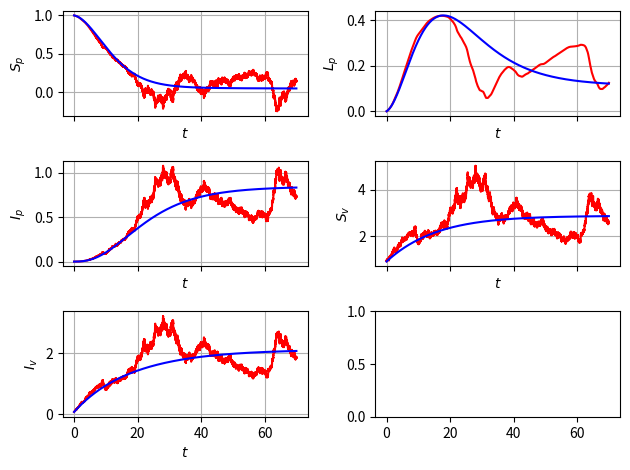

Here is the Python script that generated this plot:
import numpy as np
from scipy.integrate import odeint
import matplotlib.pyplot as plt

'''This file compute the Euler-Maruyama method of tomato system:
We use to solve the SDE system taking the stochastic differential in the parameter 
r_i^tilde dt=r_i dt + sigma_i dB_t
gamma^tilde dt=gamma dt +sigma_v dB_t.
'''
########################################################################################################################

num_sims = 5
########################################################################################################################
def brownian_path_sampler(step_size,number_max_of_steps):
    normal_sampler = np.sqrt(step_size)*np.random.randn(number_max_of_steps)
    w_t = np.zeros(number_max_of_steps+1)
    w_t[1:] = np.cumsum(normal_sampler)

    return (normal_sampler,w_t)
########################################################################################################################
T = 70
N = 2 ** 16
dt = T/N

y_init = np.array([0.998999, 0.001, 0.000001, 0.92, 0.08])

beta_p = 0.1
r_l = 0.01
sigma_i = 0.1
sigma_v = 0.1
r_i = 0.01
b = 0.075
beta_v = 0.003
gamma = 0.06
theta = 0.4
mu = 0.3
R_0 = np.sqrt(beta_v * mu * b * beta_p / (r_l * r_l * ( r_i + b) * gamma))
########################################################################################################################
def F_func(y, t):
    s_p = y[0]
    l_p = y[1]
    i_p = y[2]
    s_v = y[3]
    i_v = y[4]

    s_p_prime_d = -beta_p * s_p * i_v + r_l * l_p + r_i * i_p
    l_p_prime_d = beta_p * s_p * i_v - b * l_p - r_l * l_p
    i_p_prime_d = b * l_p - r_i * i_p
    s_v_prime_d = - beta_v * s_v * i_p - gamma * s_v + (1 - theta) * mu
    i_v_prime_d = beta_v * s_v * i_p - gamma * i_v + theta * mu
    rhs_d_np_array = np.array([s_p_prime_d, l_p_prime_d, i_p_prime_d, s_v_prime_d, i_v_prime_d])
    return (rhs_d_np_array)

########################################################################################################################
def G_func(y, t):
    s_p = y[0]
    l_p = y[1]
    i_p = y[2]
    s_v = y[3]
    i_v = y[4]

    s_p_prime_s = sigma_i * i_p
    l_p_prime_s = 0
    i_p_prime_s = -sigma_i * i_p
    s_v_prime_s = -sigma_v * s_v
    i_v_prime_s = -sigma_v * i_v
    rhs_s_np_array = np.array([s_p_prime_s, l_p_prime_s, i_p_prime_s, s_v_prime_s, i_v_prime_s])
    return (rhs_s_np_array)
########################################################################################################################

dB,B_t = brownian_path_sampler(dt,N) #generating the path

ts = np.arange(0, T, dt)
ys = np.zeros((5,N))

ys[:,0] = y_init

for _ in range(num_sims):

    for i in range(1, ts.size):
        t = (i-1) * dt
        y = ys[:,i-1]
        ys[:,i] = y + F_func(y, t) * dt + G_func(y, t) * dB[i-1]
    #plt.plot(ts, ys[2,:],color = 'r', label="Stochastic Solution")
########################################################################################################################
######################################### DETERMINISTIC SOLUTION #######################################################
def rhs(y, t_zero):
    s_p = y[0]
    l_p = y[1]
    i_p = y[2]
    s_v = y[3]
    i_v = y[4]

    s_p_prime = r_l * l_p + r_i * i_p - beta_p * s_p * i_v
    l_p_prime = beta_p * s_p * i_v - b * l_p - r_l * l_p
    i_p_prime = b * l_p - r_i * i_p
    s_v_prime = - beta_v * s_v * i_p - gamma * s_v + (1 - theta) * mu
    i_v_prime = beta_v * s_v * i_p - gamma * i_v + theta * mu
    rhs_np_array = np.array([s_p_prime, l_p_prime, i_p_prime, s_v_prime, i_v_prime])
    return (rhs_np_array)
y_zero = np.array([0.998999, 0.001, 0.000001, 0.92, 0.08])
t = np.linspace(0, T, N)
sol = odeint(rhs, y_zero, t)
########################################################################################################################
########################################################################################################################
fig, axs = plt.subplots(3, 2, sharex=True)
fig.subplots_adjust(left=0.08, right=0.98, wspace=0.3)
ax0 = axs[0, 0]
ax0.plot(ts, ys[0,:],color = 'r', label="Stochastic Solution")
ax0.plot(t, sol[:, 0], color ='b',label="Deterministic Solution")
ax0.set_xlabel('$t$')
ax0.set_ylabel('$S_p$')
ax0.grid(True)

ax1 = axs[0, 1]
ax1.plot(ts, ys[1,:],color = 'r', label="Stochastic Solution")
ax1.plot(t, sol[:, 1], color ='b',label="Deterministic Solution")
ax1.set_xlabel('$t$')
ax1.set_ylabel('$L_p$')
ax1.grid(True)

ax2 = axs[1, 0]
ax2.plot(ts, ys[2,:],color = 'r', label="Stochastic Solution")
ax2.plot(t, sol[:, 2], color ='b',label="Deterministic Solution")
ax2.set_xlabel('$t$')
ax2.set_ylabel('$I_p$')
ax2.grid(True)

ax3 = axs[1, 1]
ax3.plot(ts, ys[3,:],color = 'r', label="Stochastic Solution")
ax3.plot(t, sol[:, 3], color ='b',label="Deterministic Solution")
ax3.set_xlabel('$t$')
ax3.set_ylabel('$S_v$')
ax3.grid(True)

ax4 = axs[2, 0]
ax4.plot(ts, ys[4,:],color = 'r', label="Stochastic Solution")
ax4.plot(t, sol[:, 4], color ='b',label="Deterministic Solution")
ax4.set_xlabel('$t$')
ax4.set_ylabel('$I_v$')
ax4.grid(True)

print(R_0)
#plt.legend(('$R_0$ = {}'.format(R_0))#prop = {'size':10}, loc = 'upper left')#right')
plt.tight_layout()

########################################################################################################################
########################################################################################################################
plt.show()